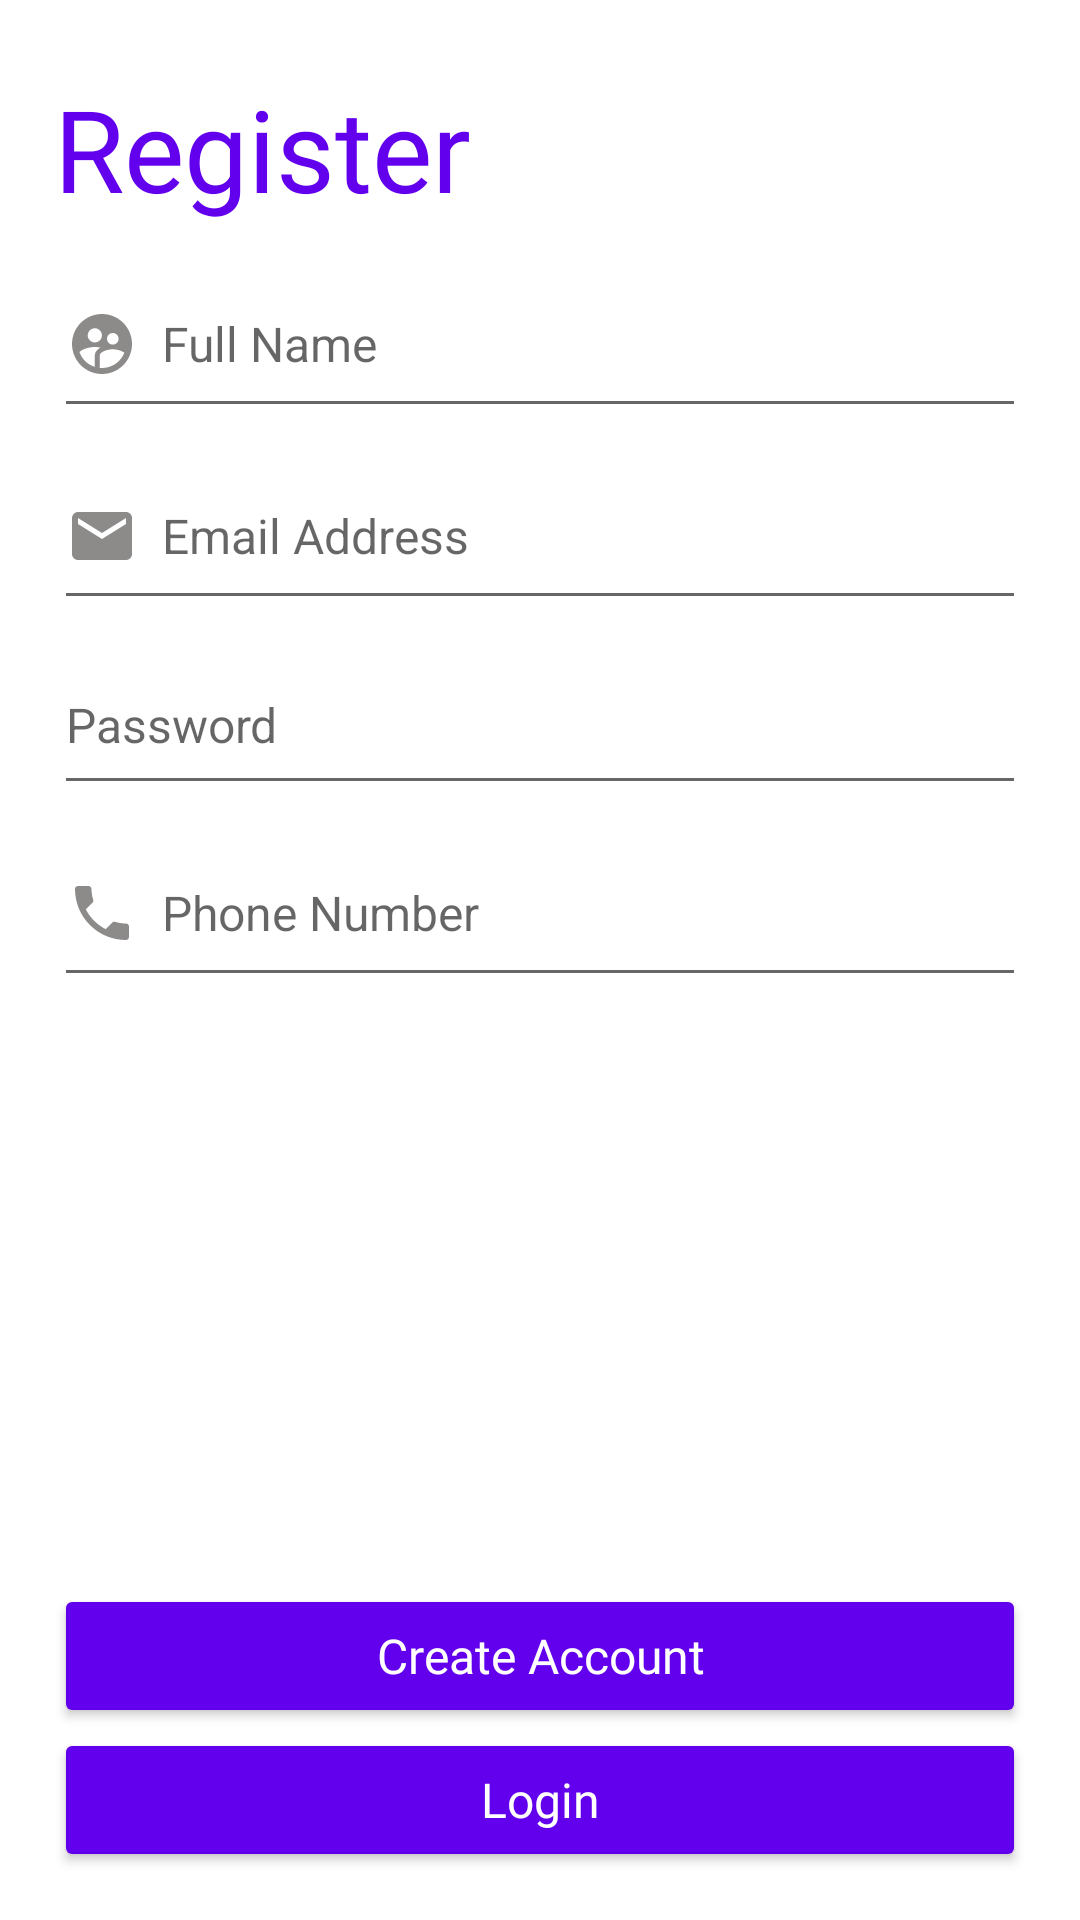

Here is an Android app screen rendered from its layout file. Give the layout XML and the strings, colors and styles it references.
<!-- AndroidManifest.xml: application theme Theme.MaterialComponents.DayNight.NoActionBar -->
<!-- res/layout/activity_register.xml -->
<?xml version="1.0" encoding="utf-8"?>
<androidx.constraintlayout.widget.ConstraintLayout xmlns:android="http://schemas.android.com/apk/res/android"
    xmlns:app="http://schemas.android.com/apk/res-auto"
    xmlns:tools="http://schemas.android.com/tools"
    android:layout_width="match_parent"
    android:layout_height="match_parent"
    tools:context=".Register">

    <TextView
        android:id="@+id/signInTv"
        android:layout_width="0dp"
        android:layout_height="wrap_content"
        android:fontFamily="@font/aclonica"
        android:text="@string/sign_in"
        android:textColor="@color/purple_500"
        android:textSize="38sp"
        android:layout_marginTop="24dp"
        app:layout_constraintEnd_toEndOf="parent"
        app:layout_constraintStart_toStartOf="parent"
        app:layout_constraintTop_toTopOf="parent"
        app:layout_constraintWidth_percent=".9" />

    <EditText
        android:id="@+id/registerName"
        android:layout_width="0dp"
        android:layout_height="wrap_content"
        style="@style/loginRegisterEdittext"
        android:layout_marginTop="12dp"
        android:hint="Full Name"
        android:drawableStart="@drawable/custom_user_icom"
        android:inputType="textPersonName"
        app:layout_constraintEnd_toEndOf="@+id/signInTv"
        app:layout_constraintStart_toStartOf="@+id/signInTv"
        app:layout_constraintTop_toBottomOf="@+id/signInTv" />

    <EditText
        android:id="@+id/registerEmail"
        android:layout_width="0dp"
        android:layout_height="wrap_content"
        android:layout_marginTop="8dp"
        style="@style/loginRegisterEdittext"
        android:hint="Email Address"
        android:drawableStart="@drawable/custom_email_icom"
        android:inputType="textEmailAddress"
        app:layout_constraintEnd_toEndOf="@+id/registerName"
        app:layout_constraintStart_toStartOf="@+id/registerName"
        app:layout_constraintTop_toBottomOf="@+id/registerName" />

    <EditText
        android:id="@+id/registerPassword"
        android:layout_width="0dp"
        android:layout_height="wrap_content"
        android:layout_marginTop="8dp"
        style="@style/loginRegisterEdittext"
        android:hint="Password"
        android:drawableStart="@drawable/custom_lock_icom"
        android:inputType="textPassword"
        app:layout_constraintEnd_toEndOf="@+id/registerEmail"
        app:layout_constraintStart_toStartOf="@+id/registerEmail"
        app:layout_constraintTop_toBottomOf="@+id/registerEmail" />

    <EditText
        android:id="@+id/registerPhone"
        android:layout_width="0dp"
        android:layout_height="wrap_content"
        android:layout_marginTop="8dp"
        style="@style/loginRegisterEdittext"
        android:hint="Phone Number"
        android:inputType="phone"
        android:minHeight="48dp"
        android:drawableStart="@drawable/custom_phone_icom"
        app:layout_constraintEnd_toEndOf="@+id/registerPassword"
        app:layout_constraintStart_toStartOf="@+id/registerPassword"
        app:layout_constraintTop_toBottomOf="@+id/registerPassword" />

    <Button
        android:id="@+id/registerBtn"
        style="@style/loginbtn"
        android:layout_width="0dp"
        android:layout_height="wrap_content"
        android:layout_marginStart="16dp"
        android:layout_marginEnd="16dp"
        android:text="@string/create_account"
        app:layout_constraintBottom_toTopOf="@+id/gotoLogin"
        app:layout_constraintEnd_toEndOf="parent"
        app:layout_constraintStart_toStartOf="parent"
        app:layout_constraintWidth_percent=".9" />

    <Button
        android:id="@+id/gotoLogin"
        style="@style/loginbtn"
        android:layout_width="0dp"
        android:layout_height="wrap_content"
        android:layout_marginStart="16dp"
        android:layout_marginEnd="16dp"
        android:layout_marginBottom="16dp"
        android:text="Login"
        app:layout_constraintBottom_toBottomOf="parent"
        app:layout_constraintEnd_toEndOf="parent"
        app:layout_constraintStart_toStartOf="parent"
        app:layout_constraintWidth_percent=".9" />
</androidx.constraintlayout.widget.ConstraintLayout>
<!-- resources referenced by this layout -->
<resources>
  <color name="purple_500">#FF6200EE</color>
  <!-- drawable custom_email_icom (drawable) -->
  <?xml version="1.0" encoding="utf-8"?>
  <selector xmlns:android="http://schemas.android.com/apk/res/android">
  
      <item android:state_focused="true"
          android:drawable="@drawable/ic_email_focused_24"/>
  
      <item android:state_focused="false"
          android:drawable="@drawable/ic_baseline_email_24"/>
  
  </selector>
  <!-- drawable custom_lock_icom (drawable-anydpi) -->
  <?xml version="1.0" encoding="utf-8"?>
  <selector xmlns:android="http://schemas.android.com/apk/res/android">
  
      <item android:state_focused="true"
          android:drawable="@drawable/ic_baseline_lock_focused_24"/>
  
      <item android:state_focused="false"
          android:drawable="@drawable/ic_baseline_lock_24"/>
  
  </selector>
  <!-- drawable custom_phone_icom (drawable-anydpi) -->
  <?xml version="1.0" encoding="utf-8"?>
  <selector xmlns:android="http://schemas.android.com/apk/res/android">
  
      <item android:state_focused="true"
          android:drawable="@drawable/ic_baseline_phone_focused_24"/>
  
      <item android:state_focused="false"
          android:drawable="@drawable/ic_baseline_phone_24"/>
  
  </selector>
  <!-- drawable custom_user_icom (drawable-anydpi) -->
  <?xml version="1.0" encoding="utf-8"?>
  <selector xmlns:android="http://schemas.android.com/apk/res/android">
  
      <item android:state_focused="true"
          android:drawable="@drawable/ic_user_circle_focused_24"/>
  
      <item android:state_focused="false"
          android:drawable="@drawable/ic_user_circle_24"/>
  
  </selector>
  <string name="create_account">Create Account</string>
  <string name="sign_in">Register</string>
  <style name="loginRegisterEdittext" parent="Widget.AppCompat.EditText">
  
          <item name="android:textColor">@color/black</item>
          <item name="android:paddingLeft">4dp</item>
          <item name="android:textSize">16sp</item>
          <item name="android:paddingTop">16sp</item>
          <item name="android:paddingBottom">16sp</item>
          
          <item name="android:drawablePadding">8sp</item>
  
      </style>
  <style name="loginbtn">
          <item name="android:backgroundTint">@color/purple_500</item>
          <item name="android:textColor">@color/white</item>
          <item name="android:textSize">16sp</item>
          <item name="android:textAllCaps">false</item>
          <item name="android:fontFamily">@font/aclonica</item>
          <item name="android:padding">10sp</item>
  
      </style>
  <!-- drawable ic_email_focused_24 (drawable-anydpi) -->
  <vector xmlns:android="http://schemas.android.com/apk/res/android"
      android:height="24dp"
      android:width="24dp"
      android:viewportHeight="24"
      android:viewportWidth="24">
  
      <path
          android:fillColor="@color/teal_200"
          android:pathData="M20,4L4,4c-1.1,0 -1.99,0.9 -1.99,2L2,18c0,1.1 0.9,2 2,2h16c1.1,0 2,-0.9 2,-2L22,6c0,-1.1 -0.9,-2 -2,-2zM20,8l-8,5 -8,-5L4,6l8,5 8,-5v2z"/>
  </vector>
  <!-- drawable ic_baseline_email_24 (drawable) -->
  <vector android:height="24dp" android:tint="#8D8A8A"
      android:viewportHeight="24" android:viewportWidth="24"
      android:width="24dp" xmlns:android="http://schemas.android.com/apk/res/android">
      <path android:fillColor="@android:color/white" android:pathData="M20,4L4,4c-1.1,0 -1.99,0.9 -1.99,2L2,18c0,1.1 0.9,2 2,2h16c1.1,0 2,-0.9 2,-2L22,6c0,-1.1 -0.9,-2 -2,-2zM20,8l-8,5 -8,-5L4,6l8,5 8,-5v2z"/>
  </vector>
  <color name="black">#FF000000</color>
  <color name="white">#FFFFFFFF</color>
  <color name="teal_200">#FF03DAC5</color>
</resources>
